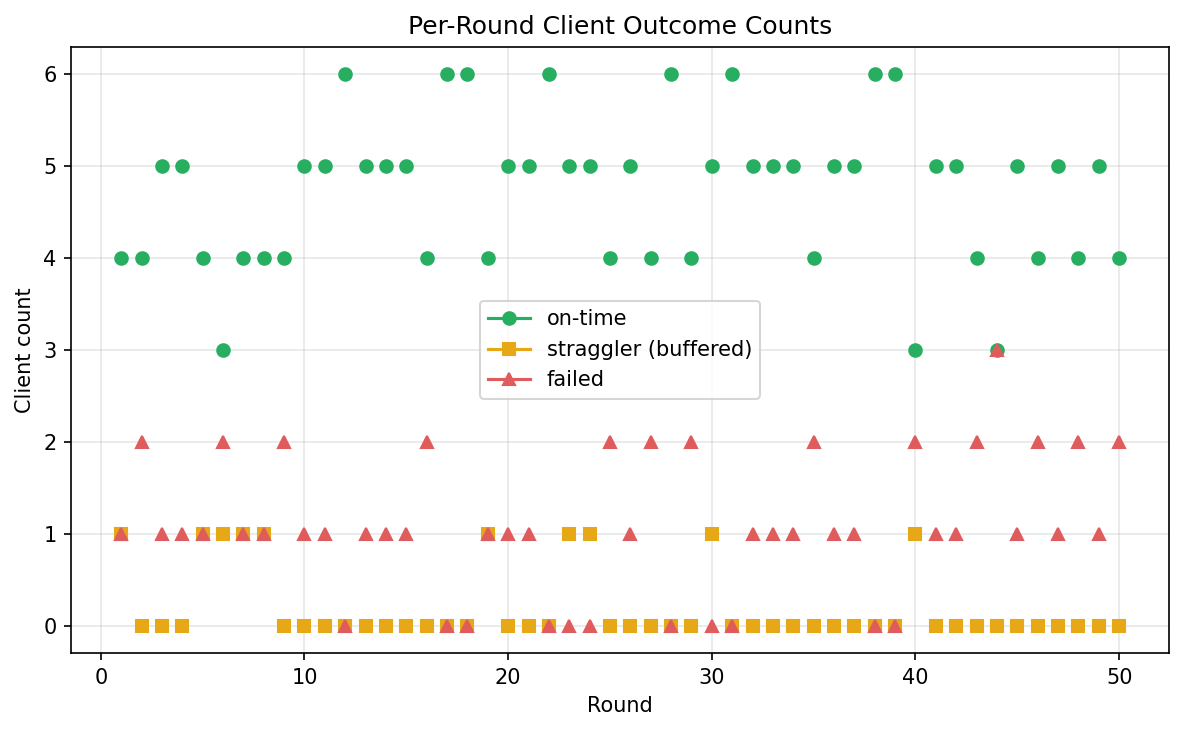

The table this chart was drawn from, first rows:
n_straggler, round, n_on_time, n_failed
, 1, , 
, 1, , 
1.0, 1, 4.0, 1.0
, 1, , 
, 1, , 
, 1, , 
, 1, , 
, 1, , 
, 1, , 
, 1, , 
, 1, , 
, 1, , 
, 2, , 
, 2, , 
0.0, 2, 4.0, 2.0
, 2, , 
, 2, , 
, 2, , 
, 2, , 
, 2, , 
, 2, , 
, 2, , 
, 2, , 
, 2, , 
, 3, , 
0.0, 3, 5.0, 1.0
, 3, , 
, 3, , 
, 3, , 
, 3, , 
, 3, , 
, 3, , 
, 3, , 
, 3, , 
, 3, , 
, 3, , 
, 4, , 
, 4, , 
0.0, 4, 5.0, 1.0
, 4, , 
, 4, , 
, 4, , 
, 4, , 
, 4, , 
, 4, , 
, 4, , 
, 4, , 
, 4, , 
, 5, , 
1.0, 5, 4.0, 1.0
, 5, , 
, 5, , 
, 5, , 
, 5, , 
, 5, , 
, 5, , 
, 5, , 
, 5, , 
, 5, , 
, 5, , 
... 540 more rows
